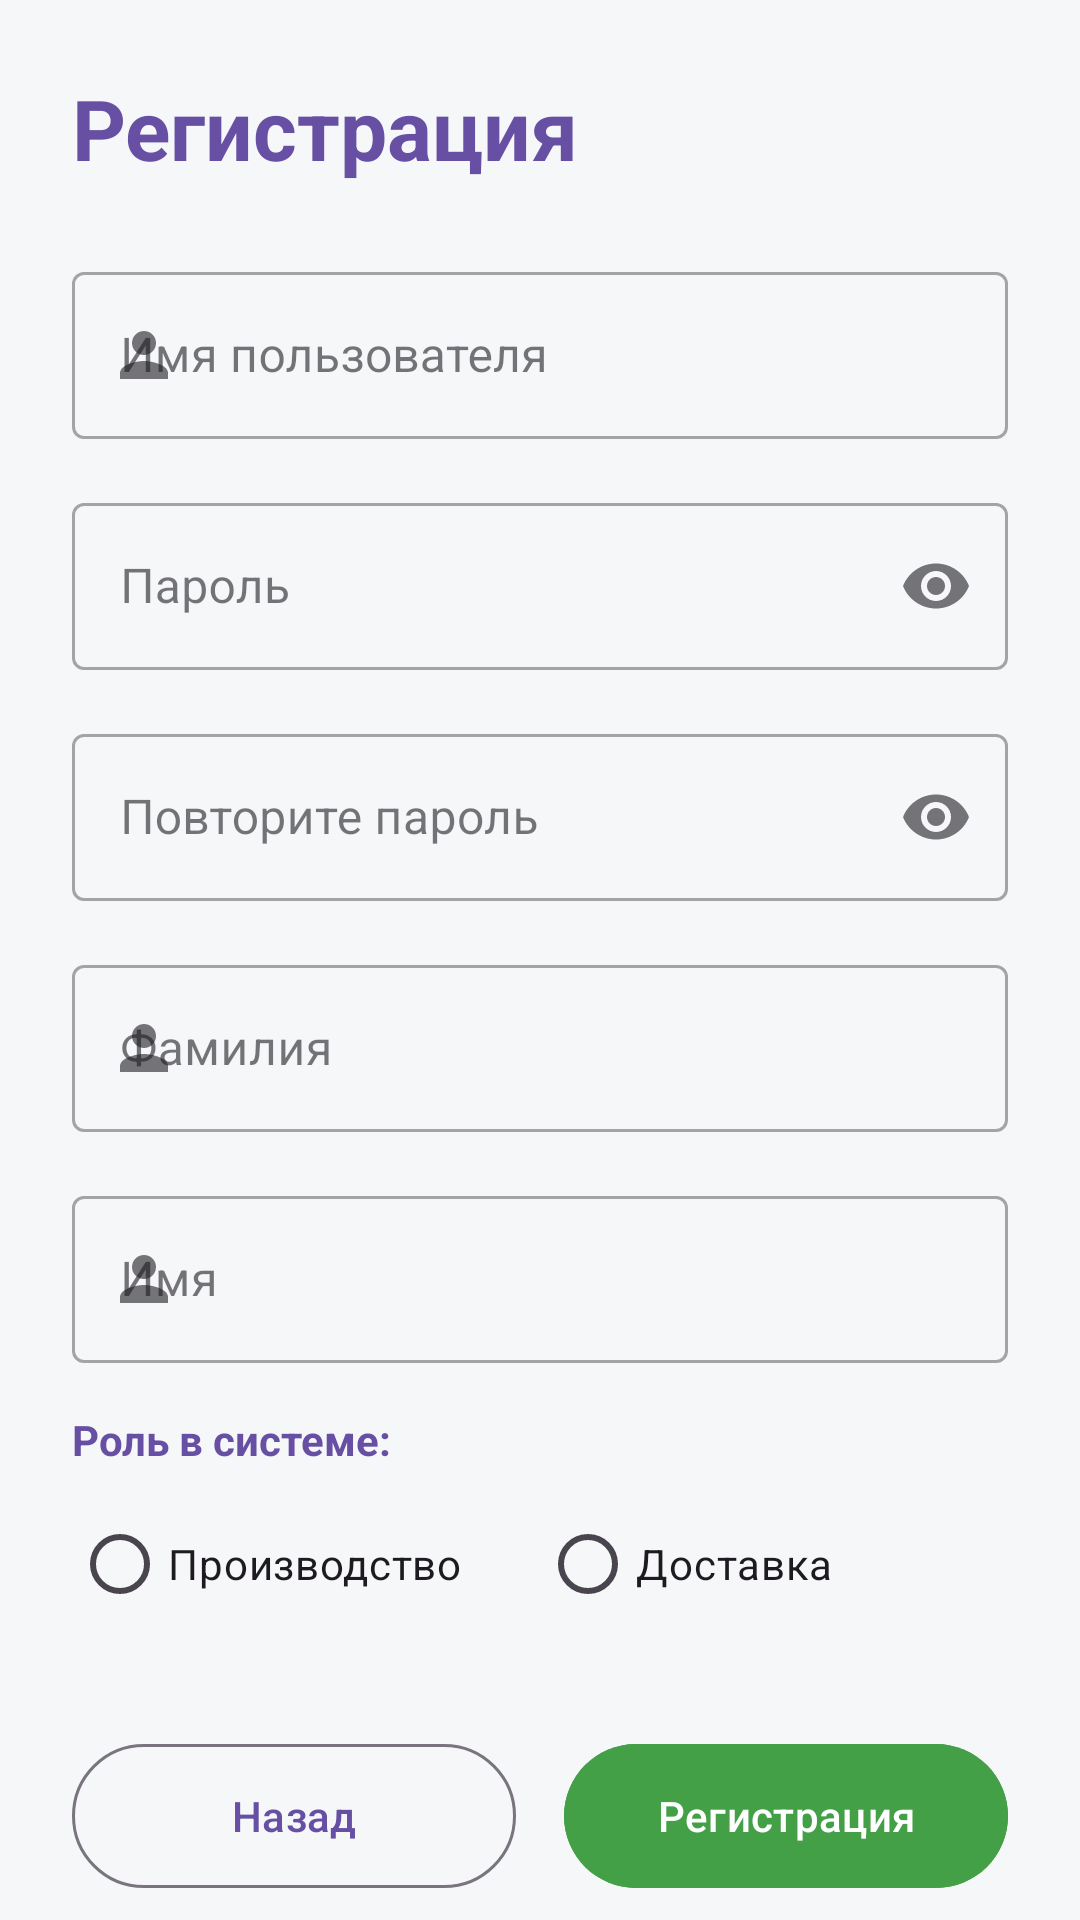

This screen was rendered from an Android layout file. Write that file and the resources it references.
<!-- AndroidManifest.xml: application theme Theme.Marshmallow -->
<!-- res/layout/fragment_registration.xml -->
<?xml version="1.0" encoding="utf-8"?>
<androidx.constraintlayout.widget.ConstraintLayout xmlns:android="http://schemas.android.com/apk/res/android"
    xmlns:app="http://schemas.android.com/apk/res-auto"
    xmlns:tools="http://schemas.android.com/tools"
    android:layout_width="match_parent"
    android:layout_height="match_parent"
    android:background="@color/bg_primary"
    tools:context=".fragments.RegistrationFragment">

    <ScrollView
        android:layout_width="match_parent"
        android:layout_height="match_parent"
        android:fillViewport="true"
        android:scrollbars="none">

        <androidx.constraintlayout.widget.ConstraintLayout
            android:layout_width="match_parent"
            android:layout_height="wrap_content"
            android:padding="24dp">

            
            <TextView
                android:id="@+id/textView"
                android:layout_width="wrap_content"
                android:layout_height="wrap_content"
                android:layout_marginBottom="24dp"
                android:text="Регистрация"
                android:textColor="?attr/colorPrimary"
                android:textSize="28sp"
                android:textStyle="bold"
                app:layout_constraintBottom_toTopOf="@+id/layoutLogin"
                app:layout_constraintStart_toStartOf="parent"
                app:layout_constraintTop_toTopOf="parent"
                app:layout_constraintVertical_bias="0.1"
                app:layout_constraintVertical_chainStyle="packed" />

            

            
            <com.google.android.material.textfield.TextInputLayout
                android:id="@+id/layoutLogin"
                style="@style/Widget.MaterialComponents.TextInputLayout.OutlinedBox"
                android:layout_width="match_parent"
                android:layout_height="wrap_content"
                android:layout_marginTop="24dp"
                android:hint="Имя пользователя"
                app:layout_constraintTop_toBottomOf="@+id/textView"
                app:startIconDrawable="@drawable/ic_person_24">

                <com.google.android.material.textfield.TextInputEditText
                    android:id="@+id/txtLogin"
                    android:layout_width="match_parent"
                    android:layout_height="wrap_content"
                    android:inputType="text"
                    android:maxLines="1" />
            </com.google.android.material.textfield.TextInputLayout>

            
            <com.google.android.material.textfield.TextInputLayout
                android:id="@+id/layoutPassword"
                style="@style/Widget.MaterialComponents.TextInputLayout.OutlinedBox"
                android:layout_width="match_parent"
                android:layout_height="wrap_content"
                android:layout_marginTop="16dp"
                android:hint="Пароль"
                app:endIconMode="password_toggle"
                app:layout_constraintTop_toBottomOf="@+id/layoutLogin"
                app:startIconDrawable="@drawable/ic_lock_24">

                <com.google.android.material.textfield.TextInputEditText
                    android:id="@+id/txtPassword"
                    android:layout_width="match_parent"
                    android:layout_height="wrap_content"
                    android:inputType="textPassword"
                    android:maxLines="1" />
            </com.google.android.material.textfield.TextInputLayout>

            
            <com.google.android.material.textfield.TextInputLayout
                android:id="@+id/layoutConfirmPassword"
                style="@style/Widget.MaterialComponents.TextInputLayout.OutlinedBox"
                android:layout_width="match_parent"
                android:layout_height="wrap_content"
                android:layout_marginTop="16dp"
                android:hint="Повторите пароль"
                app:endIconMode="password_toggle"
                app:layout_constraintTop_toBottomOf="@+id/layoutPassword"
                app:startIconDrawable="@drawable/ic_lock_24">

                <com.google.android.material.textfield.TextInputEditText
                    android:id="@+id/txtRegistrationConfirmPassword"
                    android:layout_width="match_parent"
                    android:layout_height="wrap_content"
                    android:inputType="textPassword"
                    android:maxLines="1" />
            </com.google.android.material.textfield.TextInputLayout>

            

            
            <com.google.android.material.textfield.TextInputLayout
                android:id="@+id/layoutLastName"
                style="@style/Widget.MaterialComponents.TextInputLayout.OutlinedBox"
                android:layout_width="match_parent"
                android:layout_height="wrap_content"
                android:layout_marginTop="16dp"
                android:hint="Фамилия"
                app:layout_constraintTop_toBottomOf="@+id/layoutConfirmPassword"
                app:startIconDrawable="@drawable/ic_person_24">

                <com.google.android.material.textfield.TextInputEditText
                    android:id="@+id/txtLastName"
                    android:layout_width="match_parent"
                    android:layout_height="wrap_content"
                    android:inputType="textPersonName|textCapWords"
                    android:maxLines="1" />
            </com.google.android.material.textfield.TextInputLayout>

            
            <com.google.android.material.textfield.TextInputLayout
                android:id="@+id/layoutFirstName"
                style="@style/Widget.MaterialComponents.TextInputLayout.OutlinedBox"
                android:layout_width="match_parent"
                android:layout_height="wrap_content"
                android:layout_marginTop="16dp"
                android:hint="Имя"
                app:layout_constraintTop_toBottomOf="@+id/layoutLastName"
                app:startIconDrawable="@drawable/ic_person_24">

                <com.google.android.material.textfield.TextInputEditText
                    android:id="@+id/txtFirstName"
                    android:layout_width="match_parent"
                    android:layout_height="wrap_content"
                    android:inputType="textPersonName|textCapWords"
                    android:maxLines="1" />
            </com.google.android.material.textfield.TextInputLayout>

            

            <TextView
                android:id="@+id/labelRole"
                android:layout_width="wrap_content"
                android:layout_height="wrap_content"
                android:layout_marginTop="16dp"
                android:text="Роль в системе:"
                android:textColor="?attr/colorPrimary"
                android:textStyle="bold"
                app:layout_constraintStart_toStartOf="parent"
                app:layout_constraintTop_toBottomOf="@+id/layoutFirstName" />

            <RadioGroup
                android:id="@+id/radioGroup"
                android:layout_width="match_parent"
                android:layout_height="wrap_content"
                android:layout_marginTop="8dp"
                android:orientation="horizontal"
                app:layout_constraintTop_toBottomOf="@id/labelRole">

                <com.google.android.material.radiobutton.MaterialRadioButton
                    android:id="@+id/chkDeveloper"
                    android:layout_width="0dp"
                    android:layout_height="wrap_content"
                    android:layout_weight="1"
                    android:text="Производство" />

                <com.google.android.material.radiobutton.MaterialRadioButton
                    android:id="@+id/chkDelivery"
                    android:layout_width="0dp"
                    android:layout_height="wrap_content"
                    android:layout_weight="1"
                    android:text="Доставка" />
            </RadioGroup>

            

            <LinearLayout
                android:id="@+id/buttonsContainer"
                android:layout_width="match_parent"
                android:layout_height="wrap_content"
                android:layout_marginTop="32dp"
                android:layout_marginBottom="16dp"
                android:orientation="horizontal"
                app:layout_constraintBottom_toBottomOf="parent"
                app:layout_constraintTop_toBottomOf="@id/radioGroup"
                app:layout_constraintVertical_bias="1.0">

                
                <com.google.android.material.button.MaterialButton
                    android:id="@+id/btnBack"
                    style="@style/Widget.Material3.Button.OutlinedButton"
                    android:layout_width="0dp"
                    android:layout_height="56dp"
                    android:layout_marginEnd="8dp"
                    android:layout_weight="1"
                    android:text="Назад"
                    app:cornerRadius="28dp" />

                
                <com.google.android.material.button.MaterialButton
                    android:id="@+id/btnRegistration"
                    android:layout_width="0dp"
                    android:layout_height="56dp"
                    android:layout_marginStart="8dp"
                    android:layout_weight="1"
                    android:backgroundTint="@color/btn_issue_bg"
                    android:text="Регистрация"
                    android:textColor="@android:color/white"
                    app:cornerRadius="28dp" />
            </LinearLayout>

        </androidx.constraintlayout.widget.ConstraintLayout>
    </ScrollView>

</androidx.constraintlayout.widget.ConstraintLayout>
<!-- resources referenced by this layout -->
<resources>
  <color name="bg_primary">#F6F7F9</color>
  <!-- drawable ic_person_24 (drawable) -->
  <vector xmlns:android="http://schemas.android.com/apk/res/android"
      android:width="24dp" android:height="24dp"
      android:viewportWidth="24"
      android:viewportHeight="24"
      android:tint="?attr/colorControlNormal">
      <path
          android:fillColor="@android:color/white"
          android:pathData="M12,12c2.21,0 4,-1.79 4,-4s-1.79,-4 -4,-4 -4,1.79 -4,4 1.79,4 4,4zM12,14c-2.67,0 -8,1.34 -8,4v2h16v-2c0,-2.66 -5.33,-4 -8,-4z"/>
  </vector>
  <style name="Theme.Marshmallow" parent="Theme.Material3.Light.NoActionBar">
          
          <item name="colorPrimary">@color/purple_500</item>
          <item name="colorPrimaryVariant">@color/purple_700</item>
          <item name="colorOnPrimary">@color/white</item>
          
          
          <item name="colorSecondary">@color/teal_200</item>
          <item name="colorSecondaryVariant">@color/teal_700</item>
          <item name="colorOnSecondary">@color/black</item>
          
          
          <item name="android:statusBarColor">?attr/colorPrimaryVariant</item>
  
          
          <item name="colorSurface">@color/white</item>
          <item name="colorOnSurface">@android:color/black</item>
          
          
          <item name="actionBarPopupTheme">@style/ThemeOverlay.Marshmallow.Popup</item>
          
          
          <item name="android:textColorPrimary">@android:color/black</item>
  
          
      </style>
  <color name="purple_500">#FF6200EE</color>
  <color name="purple_700">#FF3700B3</color>
  <color name="white">#FFFFFF</color>
  <color name="teal_200">#FF03DAC5</color>
  <color name="teal_700">#FF018786</color>
  <color name="black">#FF000000</color>
  <style name="ThemeOverlay.Marshmallow.Popup" parent="ThemeOverlay.Material3.Light">
          
          <item name="android:colorBackground">@android:color/white</item>
          
          <item name="android:textColorPrimary">@android:color/black</item>
          
          <item name="colorOnSurface">@android:color/black</item>
      </style>
</resources>
